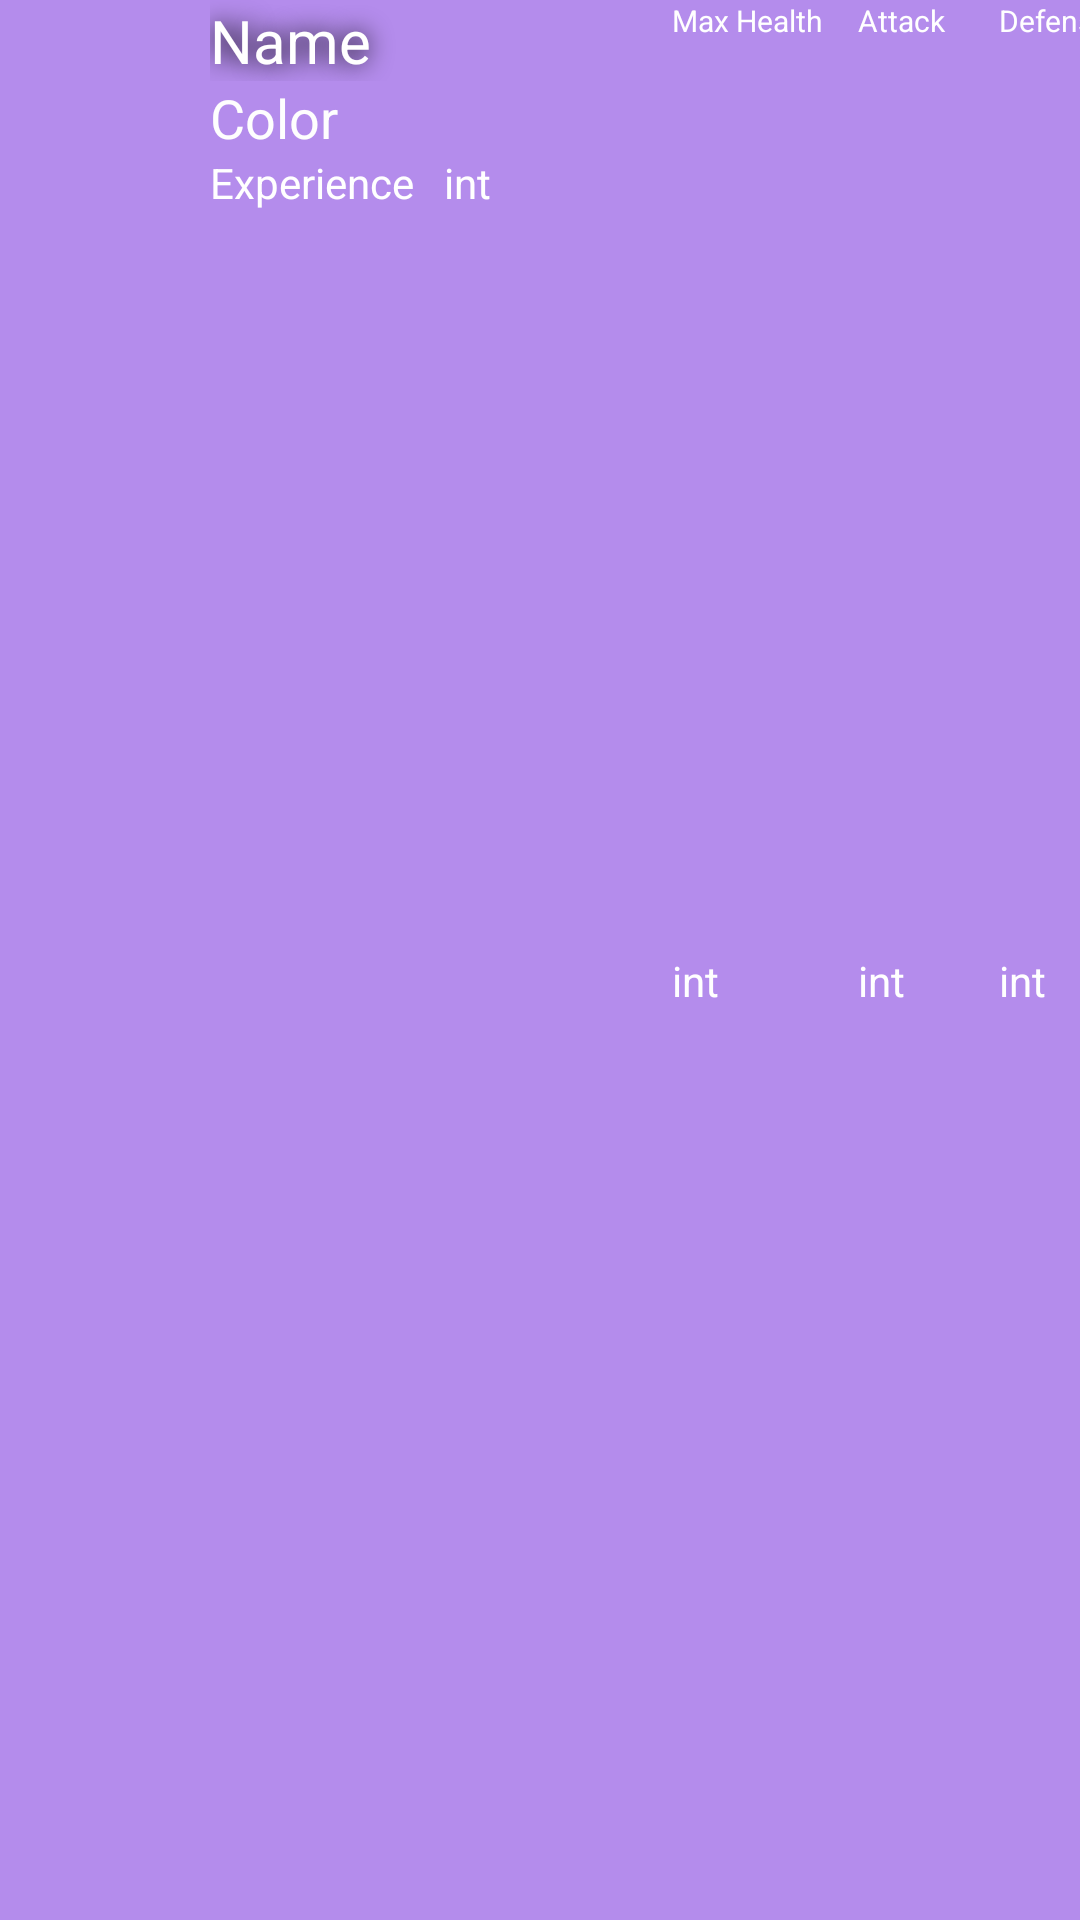

Reconstruct the res/layout file that produces this screen, plus the resources it refers to.
<!-- AndroidManifest.xml: application theme Theme.LUTEMON -->
<!-- res/layout/lutemon_view.xml -->
<?xml version="1.0" encoding="utf-8"?>
<FrameLayout xmlns:android="http://schemas.android.com/apk/res/android"
    xmlns:app="http://schemas.android.com/apk/res-auto"
    xmlns:tools="http://schemas.android.com/tools"
    android:id="@+id/frLutemonStats"
    android:layout_width="match_parent"
    android:layout_height="wrap_content"
    android:layout_margin="5dp"
    android:background="#B48CEC">

    <LinearLayout
        android:layout_width="match_parent"
        android:layout_height="match_parent"
        android:orientation="vertical">

        <LinearLayout
            android:layout_width="wrap_content"
            android:layout_height="match_parent"
            android:orientation="horizontal">

            <ImageView
                android:id="@+id/imgLutemonType"
                android:layout_width="70dp"
                android:layout_height="match_parent"
                tools:srcCompat="@tools:sample/avatars" />

            <LinearLayout
                android:layout_width="154dp"
                android:layout_height="77dp"
                android:orientation="vertical">

                <TextView
                    android:id="@+id/txtName"
                    android:layout_width="match_parent"
                    android:layout_height="wrap_content"
                    android:shadowColor="#000000"
                    android:shadowRadius="20"
                    android:text="Name"
                    android:textColor="#FFFFFF"
                    android:textSize="20dp" />

                <TextView
                    android:id="@+id/txtColor"
                    android:layout_width="match_parent"
                    android:layout_height="wrap_content"
                    android:text="Color"
                    android:textColor="#FEFEFE"
                    android:textSize="18dp" />

                <LinearLayout
                    android:layout_width="wrap_content"
                    android:layout_height="match_parent"
                    android:orientation="horizontal">

                    <TextView
                        android:id="@+id/txtExp"
                        android:layout_width="match_parent"
                        android:layout_height="wrap_content"
                        android:text="Experience"
                        android:textColor="#FFFFFF" />

                    <TextView
                        android:id="@+id/txtExpInt"
                        android:layout_width="wrap_content"
                        android:layout_height="wrap_content"
                        android:layout_marginLeft="10dp"
                        android:layout_weight="1"
                        android:text="int"
                        android:textColor="#FFFFFF" />

                </LinearLayout>

            </LinearLayout>

            <LinearLayout
                android:layout_width="62dp"
                android:layout_height="match_parent"
                android:orientation="vertical">

                <TextView
                    android:id="@+id/txtMaxHealth"
                    android:layout_width="87dp"
                    android:layout_height="wrap_content"
                    android:layout_weight="1"
                    android:text="Max Health"
                    android:textColor="#FFFFFF"
                    android:textSize="10sp" />

                <TextView
                    android:id="@+id/txtMaxHealthInt"
                    android:layout_width="match_parent"
                    android:layout_height="wrap_content"
                    android:layout_gravity="center"
                    android:layout_weight="1"
                    android:text="int"
                    android:textColor="#FFFFFF" />

            </LinearLayout>

            <LinearLayout
                android:layout_width="47dp"
                android:layout_height="match_parent"
                android:orientation="vertical">

                <TextView
                    android:id="@+id/txtAttack"
                    android:layout_width="match_parent"
                    android:layout_height="wrap_content"
                    android:layout_weight="1"
                    android:text="Attack"
                    android:textColor="#FFFFFF"
                    android:textSize="10sp" />

                <TextView
                    android:id="@+id/txtAttackInt"
                    android:layout_width="match_parent"
                    android:layout_height="wrap_content"
                    android:layout_weight="1"
                    android:text="int"
                    android:textColor="#FFFFFF"
                    android:textSize="14sp" />

            </LinearLayout>

            <LinearLayout
                android:layout_width="wrap_content"
                android:layout_height="match_parent"
                android:orientation="vertical">

                <TextView
                    android:id="@+id/txtDefense"
                    android:layout_width="60dp"
                    android:layout_height="wrap_content"
                    android:layout_weight="1"
                    android:text="Defense"
                    android:textColor="#FFFFFF"
                    android:textSize="10sp" />

                <TextView
                    android:id="@+id/txtDefenseInt"
                    android:layout_width="match_parent"
                    android:layout_height="wrap_content"
                    android:layout_weight="1"
                    android:text="int"
                    android:textColor="#FFFFFF" />

            </LinearLayout>

        </LinearLayout>

    </LinearLayout>

</FrameLayout>
<!-- resources referenced by this layout -->
<resources>
  <style name="Theme.LUTEMON" parent="Theme.MaterialComponents.DayNight.DarkActionBar">
          
          <item name="colorPrimary">@color/purple_500</item>
          <item name="colorPrimaryVariant">@color/purple_700</item>
          <item name="colorOnPrimary">@color/white</item>
          
          <item name="colorSecondary">@color/teal_200</item>
          <item name="colorSecondaryVariant">@color/teal_700</item>
          <item name="colorOnSecondary">@color/black</item>
          
          <item name="android:statusBarColor">?attr/colorPrimaryVariant</item>
          
      </style>
  <!-- not gathered from this repository: default colours our renderer supplied (Android Studio template values) -->
  <color name="purple_500">#FF6200EE</color>
  <color name="purple_700">#FF3700B3</color>
  <color name="teal_200">#FF03DAC5</color>
  <color name="teal_700">#FF018786</color>
  <color name="black">#FF000000</color>
  <color name="white">#FFFFFFFF</color>
</resources>
